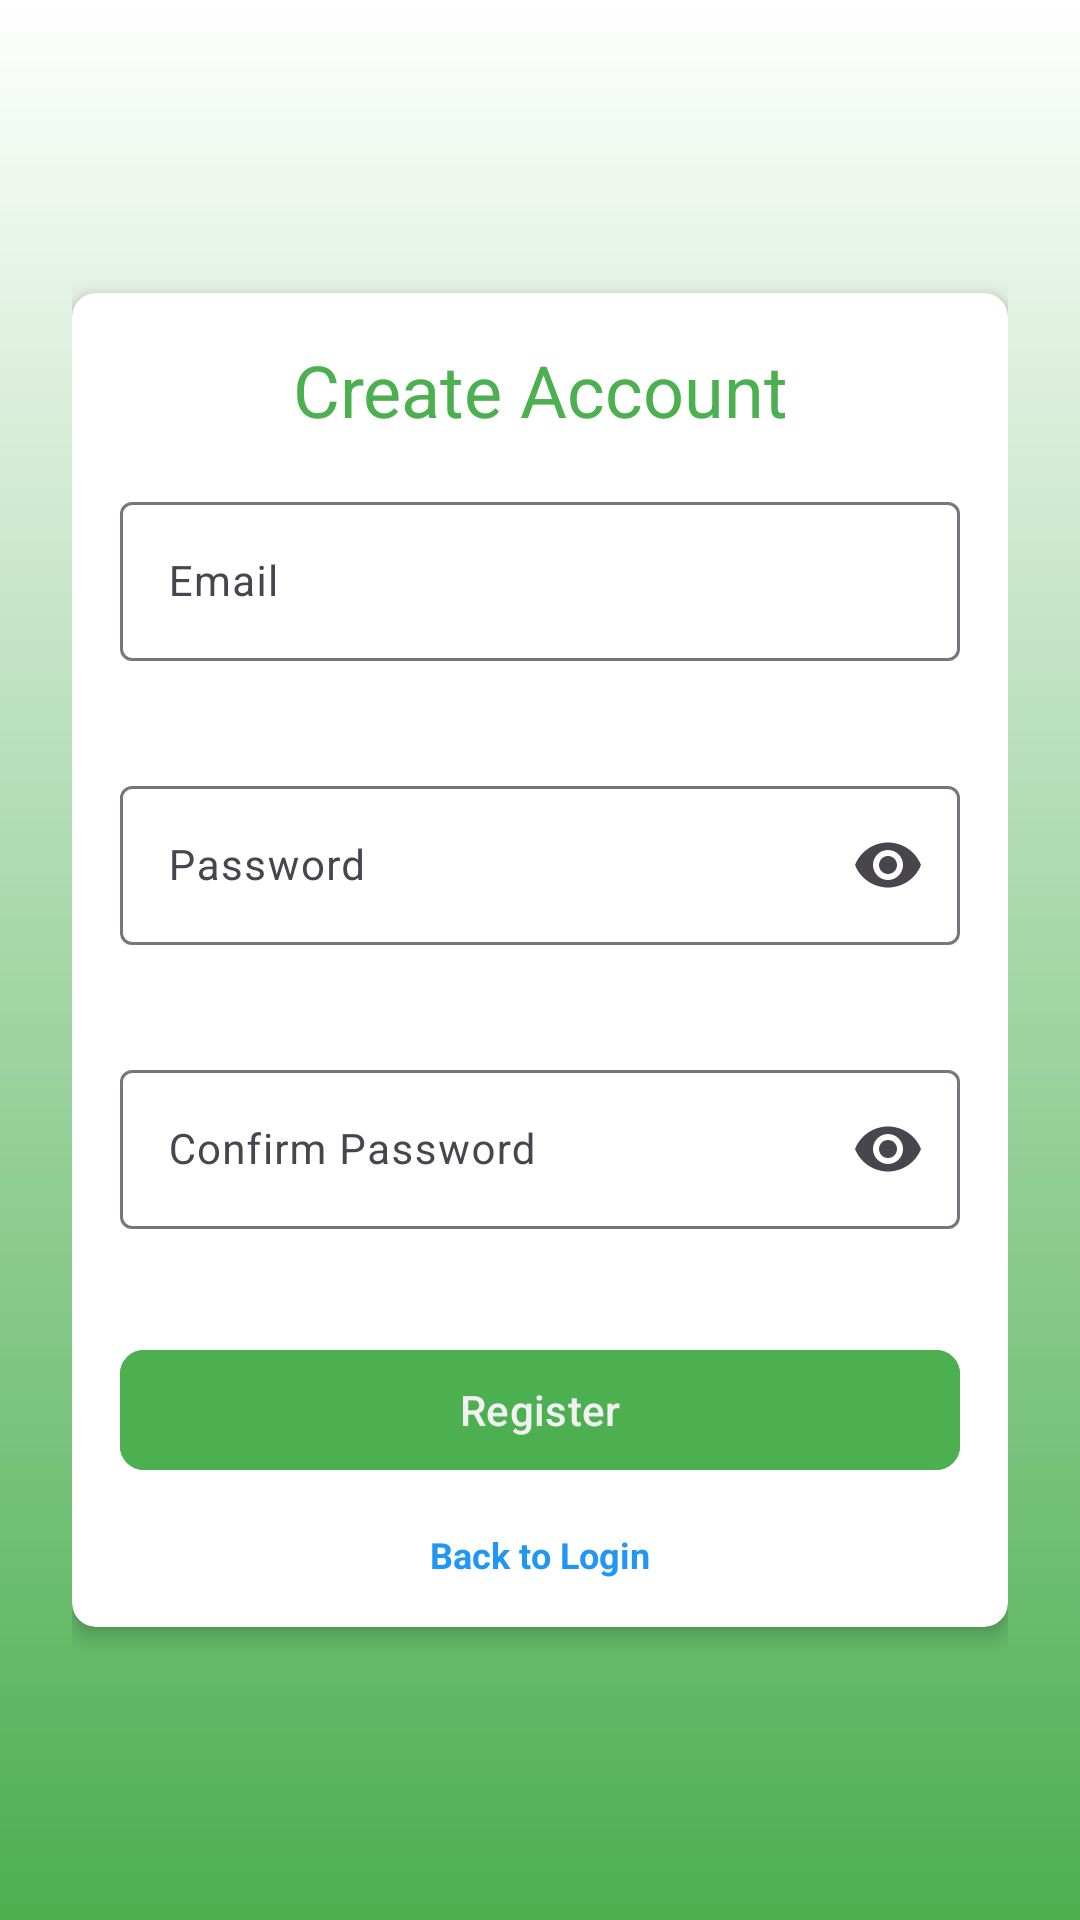

Android layout source for this screen:
<!-- AndroidManifest.xml: application theme Theme.FuckingAndroid -->
<!-- res/layout/activity_register.xml -->
<?xml version="1.0" encoding="utf-8"?>
<LinearLayout
    xmlns:android="http://schemas.android.com/apk/res/android"
    xmlns:app="http://schemas.android.com/apk/res-auto"
    android:layout_width="match_parent"
    android:layout_height="match_parent"
    android:background="@drawable/gradient_background"
    android:gravity="center"
    android:orientation="vertical"
    android:padding="24dp">

    <androidx.cardview.widget.CardView
        android:id="@+id/card_view"
        android:layout_width="match_parent"
        android:layout_height="wrap_content"
        app:cardCornerRadius="8dp"
        app:cardElevation="4dp"
        android:padding="16dp">

        <LinearLayout
            android:layout_width="match_parent"
            android:layout_height="wrap_content"
            android:orientation="vertical"
            android:padding="16dp">

            
            <TextView
                android:layout_width="wrap_content"
                android:layout_height="wrap_content"
                android:text="Create Account"
                android:textColor="@color/primary_green"
                android:textSize="24sp"
                android:gravity="center"
                android:layout_gravity="center"
                android:contentDescription="Create Account header"/>

            
            <com.google.android.material.textfield.TextInputLayout
                android:id="@+id/email_input_layout"
                android:layout_width="match_parent"
                android:layout_height="wrap_content"
                android:layout_marginTop="16dp"
                android:hint="Email"
                app:errorEnabled="true">
                <com.google.android.material.textfield.TextInputEditText
                    android:id="@+id/email_input"
                    android:layout_width="match_parent"
                    android:layout_height="wrap_content"
                    android:inputType="textEmailAddress"
                    android:textSize="14sp"
                    android:accessibilityHeading="true"
                    android:contentDescription="Email input"/>
            </com.google.android.material.textfield.TextInputLayout>

            
            <com.google.android.material.textfield.TextInputLayout
                android:id="@+id/password_input_layout"
                android:layout_width="match_parent"
                android:layout_height="wrap_content"
                android:layout_marginTop="16dp"
                android:hint="Password"
                app:endIconMode="password_toggle"
                app:errorEnabled="true">
                <com.google.android.material.textfield.TextInputEditText
                    android:id="@+id/password_input"
                    android:layout_width="match_parent"
                    android:layout_height="wrap_content"
                    android:inputType="textPassword"
                    android:textSize="14sp"
                    android:contentDescription="Password input"/>
            </com.google.android.material.textfield.TextInputLayout>

            
            <com.google.android.material.textfield.TextInputLayout
                android:id="@+id/confirm_password_input_layout"
                android:layout_width="match_parent"
                android:layout_height="wrap_content"
                android:layout_marginTop="16dp"
                android:hint="Confirm Password"
                app:endIconMode="password_toggle"
                app:errorEnabled="true">
                <com.google.android.material.textfield.TextInputEditText
                    android:id="@+id/confirm_password_input"
                    android:layout_width="match_parent"
                    android:layout_height="wrap_content"
                    android:inputType="textPassword"
                    android:textSize="14sp"
                    android:contentDescription="Confirm Password input"/>
            </com.google.android.material.textfield.TextInputLayout>

            
            <com.google.android.material.button.MaterialButton
                android:id="@+id/register_button"
                android:layout_width="match_parent"
                android:layout_height="48dp"
                android:layout_marginTop="16dp"
                android:backgroundTint="@color/primary_green"
                android:text="Register"
                android:textColor="@color/neutral_white"
                android:textSize="14sp"
                app:cornerRadius="8dp"/>

            
            <TextView
                android:id="@+id/back_to_login_link"
                android:layout_width="wrap_content"
                android:layout_height="wrap_content"
                android:layout_marginTop="16dp"
                android:layout_gravity="center"
                android:text="Back to Login"
                android:textColor="@color/secondary_blue"
                android:textSize="12sp"
                android:textStyle="bold"
                android:contentDescription="Back to Login link"/>

        </LinearLayout>
    </androidx.cardview.widget.CardView>
</LinearLayout>
<!-- resources referenced by this layout -->
<resources>
  <color name="neutral_white">#F1F1F1</color>
  <color name="primary_green">#4CAF50</color>
  <color name="secondary_blue">#2196F3</color>
  <!-- drawable gradient_background (drawable) -->
  <?xml version="1.0" encoding="utf-8"?>
  <shape xmlns:android="http://schemas.android.com/apk/res/android">
      <gradient
          android:startColor="#4CAF50"
          android:endColor="#FFFFFF"
          android:angle="90"/>
  </shape>
  <style name="Theme.FuckingAndroid" parent="Base.Theme.FuckingAndroid" />
  <style name="Base.Theme.FuckingAndroid" parent="Theme.Material3.Light.NoActionBar">
          <item name="colorPrimary">@color/primary_green</item>
          <item name="colorPrimaryVariant">@color/primary_green</item>
          <item name="colorOnPrimary">@color/neutral_white</item>
      </style>
</resources>
